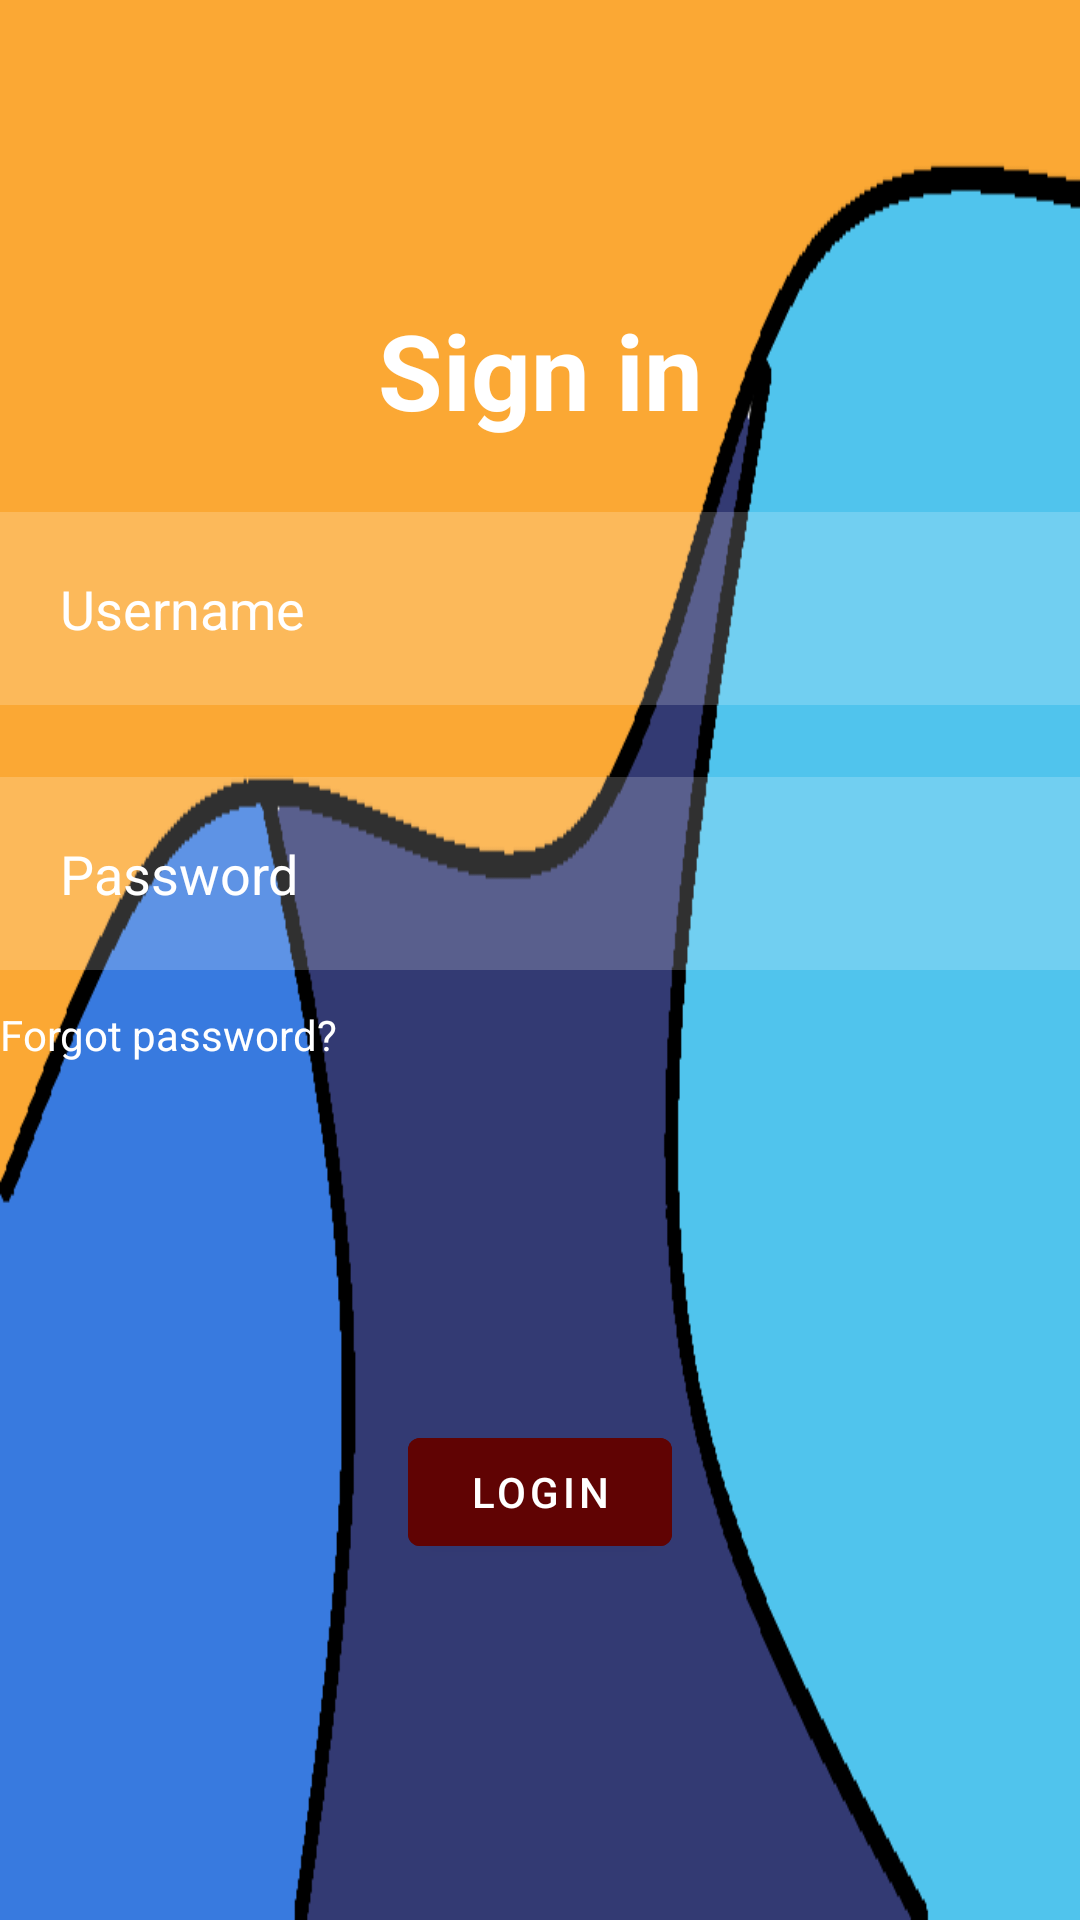

Write the Android layout XML for this screen, with the resource values it uses.
<!-- AndroidManifest.xml: activity theme Theme.PicToGraph -->
<!-- res/layout/activity_login.xml -->
<?xml version="1.0" encoding="utf-8"?>
<androidx.constraintlayout.widget.ConstraintLayout xmlns:android="http://schemas.android.com/apk/res/android"
    xmlns:app="http://schemas.android.com/apk/res-auto"
    xmlns:tools="http://schemas.android.com/tools"
    android:layout_width="match_parent"
    android:layout_height="match_parent"
    android:background="@drawable/background"
    tools:context="com.kaan.pictograph.presentation.LoginActivity">

    <TextView
        android:id="@+id/signin"
        android:layout_width="match_parent"
        android:layout_height="wrap_content"
        android:gravity="center"
        android:text="@string/sign_in"
        android:textColor="@color/white"
        android:textSize="35sp"
        android:textStyle="bold"
        android:layout_marginTop="100dp"
        app:layout_constraintTop_toTopOf="parent"
        tools:layout_editor_absoluteX="50dp" />

    <EditText
        android:id="@+id/username"
        android:layout_width="match_parent"
        android:layout_height="wrap_content"
        android:layout_below="@+id/signin"
        android:background="#30ffffff"
        android:drawableStart="@drawable/ic_baseline_person_outline_24"
        android:drawablePadding="20dp"
        android:hint="@string/username_hint"
        android:padding="20dp"
        android:textColor="@color/white"
        android:textColorHint="@color/white"
        android:layout_marginTop="24dp"
        app:layout_constraintTop_toBottomOf="@+id/signin"
        tools:layout_editor_absoluteX="10dp" />

    <EditText
        android:id="@+id/password"
        android:layout_width="match_parent"
        android:layout_height="wrap_content"
        android:layout_below="@+id/username"
        android:background="#30ffffff"
        android:drawableStart="@drawable/ic_baseline_info_24"
        android:drawablePadding="20dp"
        android:hint="@string/password_hint"
        android:inputType="textPassword"
        android:padding="20dp"
        android:textColor="@color/white"
        android:textColorHint="@color/white"
        app:layout_constraintTop_toBottomOf="@+id/username"
        tools:layout_editor_absoluteX="10dp"
        android:layout_marginTop="24dp"/>

    <com.google.android.material.button.MaterialButton
        android:id="@+id/loginbutton"
        android:layout_width="wrap_content"
        android:layout_height="wrap_content"
        android:layout_below="@+id/password"
        android:layout_centerHorizontal="true"
        android:backgroundTint="#600303"
        android:text="@string/login"
        app:layout_constraintBottom_toBottomOf="parent"
        app:layout_constraintEnd_toEndOf="parent"
        app:layout_constraintStart_toStartOf="parent"
        app:layout_constraintTop_toBottomOf="@+id/forgotpassword" />

    <TextView
        android:id="@+id/forgotpassword"
        android:layout_width="wrap_content"
        android:layout_height="wrap_content"
        android:layout_toEndOf="@+id/loginbutton"
        android:text="@string/forgot_password"
        android:textColor="@color/white"
        app:layout_constraintTop_toBottomOf="@+id/password"
        tools:layout_editor_absoluteX="299dp"
        android:layout_marginTop="12dp"/>


</androidx.constraintlayout.widget.ConstraintLayout>
<!-- resources referenced by this layout -->
<resources>
  <color name="white">#FFFFFFFF</color>
  <!-- drawable background: png bitmap (drawable, 5782 bytes) -->
  <string name="forgot_password">Forgot password?</string>
  <string name="login">LOGIN</string>
  <string name="password_hint">Password</string>
  <string name="sign_in">Sign in</string>
  <string name="username_hint">Username</string>
  <style name="Theme.PicToGraph" parent="Theme.MaterialComponents.DayNight.NoActionBar">
          <item name="android:windowFullscreen">true</item>
          <item name="android:windowTranslucentStatus">true</item>
          <item name="android:windowContentOverlay">@null</item>
          
          <item name="colorPrimary">#333A73</item>
          <item name="colorPrimaryVariant">#50C4ED</item>
          <item name="colorOnPrimary">@color/white</item>
          
          <item name="colorSecondary">@color/main</item>
          <item name="colorSecondaryVariant">@color/main</item>
          <item name="colorOnSecondary">#50C4ED</item>
          
          <item name="android:statusBarColor">?attr/colorPrimaryVariant</item>
          
          <item name="android:windowDisablePreview">true</item>
      </style>
  <color name="main">#333A73</color>
</resources>
